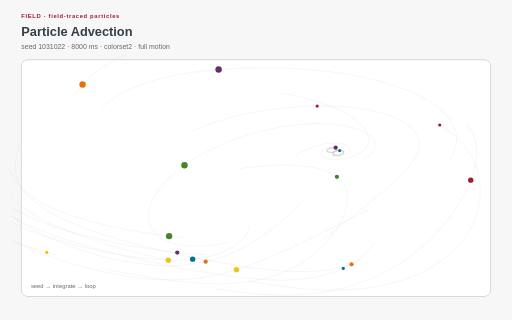
t = 0.00 s
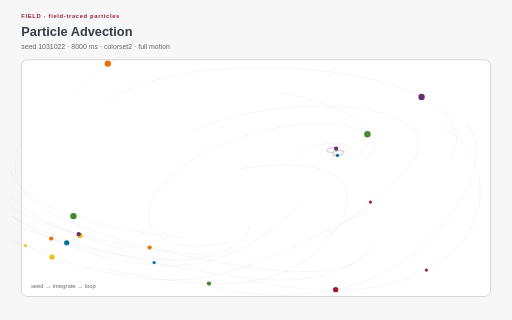
t = 2.00 s
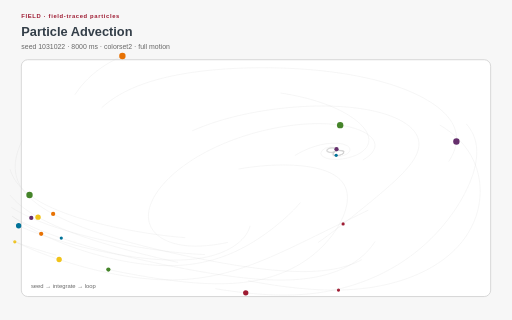
t = 3.00 s
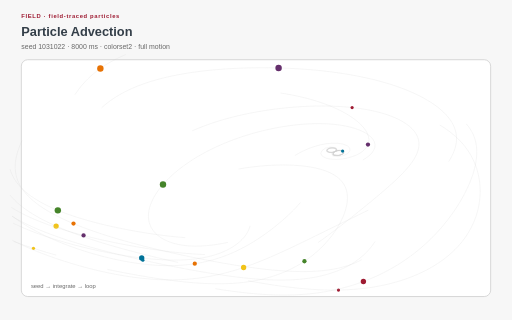
t = 5.00 s
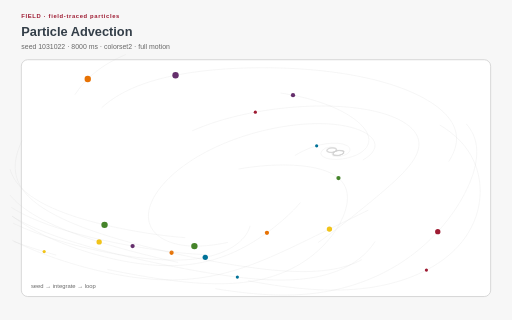
t = 6.00 s
t = 8.00 s: frame unchanged from t = 0.00 s, image omitted

The animated SVG that drew these frames (rendered in a browser with its animation timeline set to each time). Animation: 18 SMIL elements (animateMotion=18), 17 CSS @keyframes rules; one cycle of 8.00 s, repeats indefinitely.

<?xml version="1.0" encoding="UTF-8"?>
<svg xmlns="http://www.w3.org/2000/svg" xmlns:xlink="http://www.w3.org/1999/xlink" viewBox="0 0 960 600" width="960" height="600" role="img" aria-labelledby="particle-advection-title particle-advection-desc" data-procedural-svg-version="1" data-pattern-id="procedural-svg-particle-advection" data-example-id="particle-advection" data-family="field" data-renderer="field" data-variant="3" data-seed="1031022" data-palette="colorset2" data-motion="full" data-motion-engine="smil" data-duration-ms="8000" data-loop="true" data-loop-contract="master-phase" data-reduced-motion-fallback="layered" data-driver="SMIL motion paths" data-technique="field-traced particles" data-deterministic="true" data-standalone="true" data-parameter-hash="5776bc5e02f9d0f9c50e1b3de6a318545c089f3807c83fdcdbddf74b02d5cebe">
  <title id="particle-advection-title">Particle Advection</title>
  <desc id="particle-advection-desc">Particles follow bounded precomputed field trajectories with deterministic phase-offset playback. Deterministic seed 1031022; full motion.</desc>
  <style>:root{color-scheme:light}
*{box-sizing:border-box}
.psvg-panel{fill:#ffffff;stroke:#cfcfcf;stroke-width:1.5}
.psvg-guide{fill:none;stroke:#cfcfcf;stroke-width:2}
.psvg-title{font:700 24px Arial,sans-serif;fill:#333e48}
.psvg-subtitle{font:13px Arial,sans-serif;fill:#696969}
.psvg-kicker{font:700 11px Arial,sans-serif;letter-spacing:1.2px;fill:#9e1b32}
.psvg-label{font:600 13px Arial,sans-serif;fill:#333e48}
.psvg-node-label{font:700 10px Arial,sans-serif;fill:#ffffff;pointer-events:none}
.psvg-note{font:11px Arial,sans-serif;fill:#696969}
.psvg-cell,.psvg-art circle,.psvg-art rect,.psvg-art path,.psvg-art polygon{transform-box:fill-box;transform-origin:center}
.psvg-reduced-layer{display:none}

@keyframes psvg-wave{0%,100%{transform:scale(.72);opacity:.42}50%{transform:scale(1.28);opacity:1}}
@keyframes psvg-travel{0%,100%{transform:translateX(0)}50%{transform:translateX(var(--psvg-distance))}}
@keyframes psvg-travel-overshoot{0%,100%{transform:translateX(0)}8%,92%{transform:translateX(-14px)}45%,55%{transform:translateX(calc(var(--psvg-distance) + 18px))}50%{transform:translateX(var(--psvg-distance))}}
@keyframes psvg-travel-asymmetric{0%,100%{transform:translateX(0)}28%,66%{transform:translateX(var(--psvg-distance))}}
@keyframes psvg-crossfade-a{0%,100%{opacity:.18;transform:scale(.86)}50%{opacity:.78;transform:scale(1.06)}}
@keyframes psvg-crossfade-b{0%,100%{opacity:.78;transform:scale(1.06)}50%{opacity:.18;transform:scale(.86)}}
@keyframes psvg-parallax{0%,100%{transform:translateX(calc(var(--psvg-shift)*-1))}50%{transform:translateX(var(--psvg-shift))}}
@keyframes psvg-draw{0%,10%,100%{stroke-dasharray:1;stroke-dashoffset:1}55%,78%{stroke-dasharray:1;stroke-dashoffset:0}}
@keyframes psvg-conveyor{to{stroke-dashoffset:-1}}
@keyframes psvg-trim{0%{stroke-dasharray:.16 .84;stroke-dashoffset:.2}100%{stroke-dasharray:.16 .84;stroke-dashoffset:-.8}}
@keyframes psvg-ribbon{0%,100%{transform:translateX(-9px);opacity:.4}50%{transform:translateX(9px);opacity:.9}}
@keyframes psvg-contour{0%,100%{transform:scale(.88);opacity:.18}50%{transform:scale(1.1);opacity:.62}}
@keyframes psvg-cell-state{0%,100%{opacity:.28}50%{opacity:.95}}
@keyframes psvg-rd{0%,100%{opacity:.35}50%{opacity:1}}
@keyframes psvg-seed{0%,8%,100%{transform:scale(.35);opacity:.25}48%,78%{transform:scale(1);opacity:1}}
@keyframes psvg-tile-wave{0%,100%{transform:scale(.72) rotate(0deg);opacity:.32}50%{transform:scale(1.12) rotate(45deg);opacity:.92}}
@keyframes psvg-state-card{0%,18%,100%{opacity:.38;transform:scale(.94)}35%,58%{opacity:1;transform:scale(1.08)}75%{opacity:.62;transform:scale(1)}}

@media(prefers-reduced-motion:reduce){.psvg-motion-layer{display:none!important}.psvg-reduced-layer{display:inline!important}*{animation:none!important}}</style>
  <rect width="960" height="600" fill="#f7f7f7"/>
  <text class="psvg-kicker" x="40" y="34">FIELD · field-traced particles</text>
  <text class="psvg-title" x="40" y="68">Particle Advection</text>
  <text class="psvg-subtitle" x="40" y="92">seed 1031022 · 8000 ms · colorset2 · full motion</text>
  <g class="psvg-motion-layer" data-motion-layer="animated"><rect class="psvg-panel" x="40" y="112" width="880" height="444" rx="12"/><g class="psvg-art" data-role="procedural-art"><path id="field-route-0" d="M 824.474 234.365 L 831.156 238.49 L 837.503 242.749 L 843.507 247.131 L 849.168 251.629 L 854.484 256.233 L 859.459 260.933 L 864.097 265.719 L 868.406 270.583 L 872.394 275.517 L 876.071 280.512 L 879.445 285.56 L 882.529 290.656 L 885.332 295.793 L 887.865 300.965 L 890.138 306.168 L 892.16 311.398 L 893.94 316.65 L 895.487 321.92 L 896.807 327.206 L 897.909 332.505 L 898.796 337.814 L 899.474 343.131 L 899.948 348.454 L 900.221 353.78 L 900.295 359.108 L 900.173 364.436 L 899.855 369.761 L 899.341 375.083 L 898.632 380.399 L 897.727 385.707 L 896.623 391.006 L 895.318 396.293 L 893.81 401.567 L 892.094 406.824 L 890.168 412.063 L 888.026 417.28 L 885.664 422.473 L 883.075 427.638 L 880.256 432.773 L 877.199 437.873 L 873.899 442.934 L 870.349 447.952 L 866.543 452.922 L 862.476 457.839 L 858.142 462.697 L 853.535 467.491 L 848.649 472.215 L 843.481 476.861 L 838.027 481.424 L 832.283 485.894 L 826.247 490.266 L 819.916 494.531 L 813.292 498.68 L 806.373 502.705 L 799.162 506.597 L 791.66 510.347 L 783.871 513.945 L 775.801 517.381 L 767.455 520.646 L 758.843 523.729 L 749.973 526.62 L 740.858 529.31 L 731.511 531.789 L 721.948 534.049 L 712.187 536.083 L 702.249 537.884 L 692.154 539.448 L 681.926 540.773 L 671.588 541.86 L 661.163 542.71 L 650.674 543.328 L 640.143 543.722 L 629.589 543.899 L 619.029 543.871 L 608.478 543.648 L 597.949 543.242 L 587.451 542.666 L 576.992 541.931 L 566.577 541.051 L 556.211 540.035 L 545.895 538.896 L 535.631 537.642 L 525.42 536.285 L 515.26 534.832 L 505.152 533.291 L 495.093 531.669 L 485.082 529.973 L 475.118 528.208 L 465.2 526.379" fill="none" stroke="#cfcfcf" stroke-width="1" opacity=".35"/><circle r="3" fill="#9e1b32"><animateMotion keyPoints="0;1;0" keyTimes="0;0.5;1" calcMode="linear" dur="8.000s" begin="0s" repeatCount="indefinite"><mpath href="#field-route-0"/></animateMotion></circle><path id="field-route-1" d="M 678.333 486.874 L 670.942 490.68 L 662.967 494.172 L 654.447 497.32 L 645.438 500.1 L 636.007 502.496 L 626.226 504.505 L 616.17 506.131 L 605.909 507.39 L 595.505 508.303 L 585.011 508.895 L 574.467 509.196 L 563.908 509.232 L 553.355 509.031 L 542.827 508.619 L 532.334 508.02 L 521.883 507.255 L 511.48 506.341 L 501.124 505.297 L 490.818 504.136 L 480.56 502.87 L 470.35 501.511 L 460.184 500.069 L 450.062 498.55 L 439.982 496.963 L 429.941 495.312 L 419.939 493.603 L 409.974 491.841 L 400.044 490.028 L 390.149 488.167 L 380.288 486.261 L 370.46 484.311 L 360.666 482.319 L 350.905 480.286 L 341.178 478.212 L 331.484 476.098 L 321.826 473.944 L 312.204 471.749 L 302.62 469.512 L 293.074 467.234 L 283.57 464.912 L 274.108 462.545 L 264.693 460.133 L 255.326 457.672 L 246.012 455.162 L 236.752 452.6 L 227.553 449.985 L 218.417 447.312 L 209.351 444.58 L 200.359 441.786 L 191.449 438.927 L 182.626 435.999 L 173.899 433 L 165.275 429.924 L 156.765 426.77 L 148.377 423.533 L 140.125 420.208 L 132.02 416.793 L 124.077 413.282 L 116.309 409.673 L 108.735 405.96 L 101.372 402.141 L 94.24 398.212 L 87.36 394.17 L 80.755 390.012 L 74.448 385.739 L 68.465 381.349 L 62.829 376.843 L 57.566 372.224 L 52.7 367.495 L 48.252 362.663 L 44.241 357.734 L 40.681 352.718 L 37.584 347.625 L 34.953 342.465 L 32.787 337.25 L 31.079 331.992 L 29.818 326.702 L 28.985 321.391 L 28.561 316.067 L 28.522 310.739 L 28.844 305.413 L 29.499 300.096 L 30.463 294.79 L 31.71 289.499 L 33.216 284.226 L 34.959 278.971 L 36.917 273.735 L 39.071 268.519 L 41.404 263.323" fill="none" stroke="#cfcfcf" stroke-width="1" opacity=".35"/><circle r="4" fill="#e77204"><animateMotion keyPoints="0;1;0" keyTimes="0;0.5;1" calcMode="linear" dur="8.000s" begin="-0.11s" repeatCount="indefinite"><mpath href="#field-route-1"/></animateMotion></circle><path id="field-route-2" d="M 334.031 492.075 L 324.375 489.919 L 314.748 487.729 L 305.153 485.505 L 295.589 483.245 L 286.058 480.951 L 276.563 478.62 L 267.104 476.251 L 257.683 473.844 L 248.304 471.396 L 238.968 468.906 L 229.678 466.372 L 220.439 463.792 L 211.253 461.164 L 202.125 458.485 L 193.059 455.752 L 184.061 452.964 L 175.135 450.117 L 166.289 447.208 L 157.527 444.233 L 148.859 441.19 L 140.293 438.074 L 131.837 434.883 L 123.501 431.612 L 115.296 428.258 L 107.234 424.817 L 99.329 421.284 L 91.595 417.656 L 84.047 413.93 L 76.703 410.102 L 69.581 406.168 L 62.7 402.126 L 56.08 397.975 L 49.745 393.712 L 43.715 389.338 L 38.014 384.854 L 32.662 380.261 L 27.682 375.562 L 23.093 370.764 L 18.91 365.871" fill="none" stroke="#cfcfcf" stroke-width="1" opacity=".35"/><circle r="5" fill="#f1c319"><animateMotion keyPoints="0;1;0" keyTimes="0;0.5;1" calcMode="linear" dur="8.000s" begin="-0.22s" repeatCount="indefinite"><mpath href="#field-route-2"/></animateMotion></circle><path id="field-route-3" d="M 347.229 445.619 L 336.812 444.744 L 326.441 443.74 L 316.119 442.616 L 305.846 441.383 L 295.623 440.046 L 285.453 438.612 L 275.336 437.086 L 265.273 435.469 L 255.268 433.765 L 245.323 431.974 L 235.439 430.098 L 225.621 428.135 L 215.873 426.086 L 206.2 423.949 L 196.606 421.723 L 187.099 419.404 L 177.685 416.99 L 168.372 414.478 L 159.171 411.864 L 150.091 409.144 L 141.144 406.313 L 132.345 403.367 L 123.708 400.302 L 115.25 397.112 L 106.991 393.792 L 98.95 390.338 L 91.151 386.746 L 83.619 383.012 L 76.378 379.133 L 69.457 375.109 L 62.882 370.94 L 56.681 366.627 L 50.881 362.175 L 45.503 357.589 L 40.568 352.879 L 36.09 348.054 L 32.08 343.125 L 28.539 338.105 L 25.464 333.008 L 22.848 327.846 L 20.675 322.632 L 18.927 317.378" fill="none" stroke="#cfcfcf" stroke-width="1" opacity=".35"/><circle r="6" fill="#45842a"><animateMotion keyPoints="0;1;0" keyTimes="0;0.5;1" calcMode="linear" dur="8.000s" begin="-0.33s" repeatCount="indefinite"><mpath href="#field-route-3"/></animateMotion></circle><path id="field-route-4" d="M 703.272 452.757 L 699.896 457.805 L 696.174 462.791 L 692.092 467.705 L 687.635 472.535 L 682.789 477.269 L 677.538 481.892 L 671.867 486.386 L 665.764 490.734 L 659.219 494.915 L 652.224 498.907 L 644.778 502.685 L 636.886 506.225 L 628.562 509.504 L 619.826 512.497 L 610.709 515.186 L 601.25 517.554 L 591.493 519.593 L 581.489 521.298 L 571.286 522.673 L 560.935 523.727 L 550.48 524.475 L 539.959 524.936 L 529.406 525.131 L 518.847 525.082 L 508.3 524.813 L 497.781 524.344 L 487.3 523.696 L 476.861 522.889 L 466.47 521.94 L 456.128 520.865 L 445.833 519.677 L 435.587 518.389 L 425.386 517.011 L 415.229 515.553 L 405.113 514.023 L 395.038 512.429 L 384.999 510.775 L 374.996 509.068 L 365.027 507.311 L 355.089 505.508 L 345.183 503.663 L 335.307 501.777 L 325.459 499.853 L 315.641 497.892 L 305.851 495.894 L 296.089 493.862 L 286.356 491.795 L 276.653 489.692 L 266.98 487.555 L 257.338 485.382 L 247.729 483.173 L 238.154 480.926 L 228.615 478.64 L 219.115 476.314 L 209.655 473.946 L 200.238 471.535 L 190.868 469.077 L 181.549 466.572 L 172.283 464.016 L 163.076 461.407 L 153.931 458.743 L 144.855 456.019 L 135.854 453.233 L 126.934 450.381 L 118.101 447.461 L 109.365 444.468 L 100.734 441.398 L 92.217 438.248 L 83.825 435.014 L 75.571 431.691 L 67.466 428.276 L 59.525 424.764 L 51.762 421.151 L 44.195 417.435 L 36.84 413.612 L 29.716 409.679 L 22.843 405.634" fill="none" stroke="#cfcfcf" stroke-width="1" opacity=".35"/><circle r="3" fill="#007298"><animateMotion keyPoints="0;1;0" keyTimes="0;0.5;1" calcMode="linear" dur="8.000s" begin="-0.44s" repeatCount="indefinite"><mpath href="#field-route-4"/></animateMotion></circle><path id="field-route-5" d="M 384.04 477.287 L 373.521 476.822 L 363.037 476.183 L 352.594 475.391 L 342.195 474.463 L 331.842 473.415 L 321.534 472.257 L 311.273 470.999 L 301.057 469.65 L 290.886 468.217 L 280.761 466.704 L 270.681 465.115 L 260.647 463.454 L 250.66 461.724 L 240.719 459.926 L 230.827 458.061 L 220.985 456.13 L 211.195 454.133 L 201.46 452.068 L 191.783 449.936 L 182.166 447.735 L 172.615 445.462 L 163.133 443.117 L 153.726 440.696 L 144.399 438.197 L 135.16 435.617 L 126.016 432.952 L 116.976 430.198 L 108.049 427.352 L 99.245 424.41 L 90.576 421.367 L 82.056 418.22 L 73.699 414.963 L 65.52 411.593 L 57.536 408.105 L 49.767 404.497 L 42.231 400.764 L 34.949 396.906 L 27.943 392.919 L 21.234 388.805" fill="none" stroke="#cfcfcf" stroke-width="1" opacity=".35"/><circle r="4" fill="#652f6c"><animateMotion keyPoints="0;1;0" keyTimes="0;0.5;1" calcMode="linear" dur="8.000s" begin="-0.55s" repeatCount="indefinite"><mpath href="#field-route-5"/></animateMotion></circle><path id="field-route-6" d="M 874.295 232.33 L 878.374 237.245 L 881.913 242.264 L 884.935 247.37 L 887.464 252.543 L 889.529 257.768 L 891.162 263.032 L 892.392 268.323 L 893.249 273.634 L 893.762 278.955 L 893.958 284.283 L 893.861 289.61 L 893.495 294.935 L 892.88 300.254 L 892.034 305.565 L 890.975 310.866 L 889.717 316.156 L 888.272 321.434 L 886.653 326.699 L 884.87 331.951 L 882.932 337.188 L 880.845 342.411 L 878.617 347.619 L 876.253 352.812 L 873.758 357.989 L 871.136 363.15 L 868.39 368.295 L 865.521 373.422 L 862.533 378.533 L 859.426 383.625 L 856.201 388.698 L 852.857 393.752 L 849.395 398.786 L 845.815 403.798 L 842.113 408.788 L 838.29 413.755 L 834.344 418.697 L 830.271 423.612 L 826.069 428.5 L 821.736 433.359 L 817.269 438.187 L 812.663 442.981 L 807.915 447.741 L 803.022 452.462 L 797.978 457.143 L 792.781 461.781 L 787.424 466.373 L 781.904 470.915 L 776.216 475.404 L 770.354 479.835 L 764.314 484.206 L 758.091 488.51 L 751.679 492.744 L 745.074 496.901 L 738.272 500.976 L 731.267 504.963 L 724.054 508.855 L 716.631 512.645 L 708.993 516.324 L 701.138 519.885 L 693.064 523.319 L 684.768 526.615 L 676.252 529.766 L 667.516 532.759 L 658.564 535.585 L 649.4 538.233 L 640.032 540.692 L 630.468 542.951 L 620.721 545.001 L 610.805 546.833 L 600.737 548.44 L 590.535 549.816 L 580.221 550.959 L 569.816 551.867 L 559.341 552.543 L 548.818 552.991 L 538.268 553.218 L 527.708 553.232 L 517.154 553.045 L 506.621 552.669 L 496.118 552.116 L 485.653 551.4 L 475.234 550.534 L 464.862 549.532 L 454.541 548.405 L 444.271 547.165 L 434.051 545.825 L 423.879 544.392 L 413.755 542.878 L 403.675 541.29" fill="none" stroke="#cfcfcf" stroke-width="1" opacity=".35"/><circle r="5" fill="#9e1b32"><animateMotion keyPoints="0;1;0" keyTimes="0;0.5;1" calcMode="linear" dur="8.000s" begin="-0.66s" repeatCount="indefinite"><mpath href="#field-route-6"/></animateMotion></circle><path id="field-route-7" d="M 140.595 177.492 L 143.972 172.444 L 147.594 167.439 L 151.466 162.482 L 155.598 157.579 L 159.997 152.735 L 164.671 147.958 L 169.63 143.254 L 174.881 138.631 L 180.431 134.099 L 186.288 129.665 L 192.456 125.34 L 198.939 121.135 L 205.738 117.058 L 212.851 113.12 L 220.275 109.331 L 228.003 105.7 L 236.024 102.234" fill="none" stroke="#cfcfcf" stroke-width="1" opacity=".35"/><circle r="6" fill="#e77204"><animateMotion keyPoints="0;1;0" keyTimes="0;0.5;1" calcMode="linear" dur="8.000s" begin="-0.77s" repeatCount="indefinite"><mpath href="#field-route-7"/></animateMotion></circle><path id="field-route-8" d="M 105.442 478.344 L 96.231 475.738 L 87.086 473.074 L 78.012 470.349 L 69.016 467.559 L 60.102 464.702 L 51.28 461.773 L 42.557 458.77 L 33.942 455.69 L 25.443 452.527" fill="none" stroke="#cfcfcf" stroke-width="1" opacity=".35"/><circle r="3" fill="#f1c319"><animateMotion keyPoints="0;1;0" keyTimes="0;0.5;1" calcMode="linear" dur="8.000s" begin="-0.88s" repeatCount="indefinite"><mpath href="#field-route-8"/></animateMotion></circle><path id="field-route-9" d="M 447.254 316.961 L 457.267 315.267 L 467.405 313.776 L 477.652 312.489 L 487.993 311.41 L 498.413 310.546 L 508.897 309.904 L 519.426 309.498 L 529.981 309.343 L 540.539 309.458 L 551.068 309.867 L 561.527 310.599 L 571.865 311.688 L 582.008 313.17 L 591.863 315.084 L 601.311 317.464 L 610.207 320.335 L 618.394 323.7 L 625.727 327.534 L 632.096 331.784 L 637.45 336.376 L 641.803 341.23 L 645.218 346.272 L 647.785 351.44 L 649.601 356.689 L 650.759 361.985 L 651.344 367.305 L 651.427 372.632 L 651.069 377.957 L 650.317 383.272 L 649.213 388.571 L 647.79 393.85 L 646.074 399.107 L 644.086 404.34 L 641.843 409.546 L 639.359 414.725 L 636.642 419.873 L 633.7 424.991 L 630.538 430.074 L 627.159 435.122 L 623.563 440.131 L 619.749 445.1 L 615.714 450.024 L 611.455 454.899 L 606.966 459.722 L 602.24 464.486 L 597.269 469.187 L 592.045 473.817 L 586.557 478.369 L 580.794 482.834 L 574.745 487.201 L 568.399 491.46 L 561.744 495.597 L 554.768 499.597 L 547.463 503.444 L 539.822 507.121 L 531.839 510.609 L 523.515 513.888 L 514.855 516.937 L 505.87 519.737 L 496.58 522.27 L 487.008 524.52 L 477.186 526.477 L 467.15 528.134 L 456.938 529.49 L 446.589 530.55 L 436.141 531.323 L 425.627 531.823 L 415.078 532.067 L 404.518 532.073 L 393.967 531.86 L 383.438 531.449 L 372.943 530.858 L 362.489 530.104 L 352.081 529.205 L 341.721 528.174 L 331.409 527.025 L 321.146 525.771 L 310.93 524.421 L 300.761 522.985 L 290.637 521.469 L 280.556 519.883 L 270.517 518.23 L 260.519 516.516 L 250.559 514.745 L 240.637 512.921 L 230.753 511.046 L 220.905 509.122 L 211.094 507.151 L 201.32 505.135" fill="none" stroke="#cfcfcf" stroke-width="1" opacity=".35"/><circle r="4" fill="#45842a"><animateMotion keyPoints="0;1;0" keyTimes="0;0.5;1" calcMode="linear" dur="8.000s" begin="-0.99s" repeatCount="indefinite"><mpath href="#field-route-9"/></animateMotion></circle><path id="field-route-10" d="M 468.862 423.519 L 467.299 428.788 L 464.987 433.987 L 461.975 439.094 L 458.296 444.088 L 453.968 448.948 L 449.003 453.65 L 443.406 458.168 L 437.182 462.472 L 430.336 466.529 L 422.881 470.303 L 414.841 473.757 L 406.253 476.857 L 397.17 479.575 L 387.66 481.891 L 377.799 483.797 L 367.666 485.298 L 357.338 486.408 L 346.882 487.152 L 336.352 487.558 L 325.794 487.658 L 315.24 487.482 L 304.713 487.06 L 294.23 486.418 L 283.801 485.58 L 273.434 484.567 L 263.132 483.396 L 252.898 482.083 L 242.732 480.641 L 232.636 479.079 L 222.609 477.407 L 212.652 475.633 L 202.765 473.762 L 192.947 471.799 L 183.201 469.748 L 173.528 467.611 L 163.928 465.391 L 154.405 463.089 L 144.96 460.706 L 135.598 458.241 L 126.323 455.694 L 117.138 453.065 L 108.049 450.352 L 99.063 447.554 L 90.185 444.669 L 81.423 441.695 L 72.785 438.63 L 64.28 435.472 L 55.918 432.218 L 47.709 428.867 L 39.663 425.416 L 31.793 421.863 L 24.111 418.208" fill="none" stroke="#cfcfcf" stroke-width="1" opacity=".35"/><circle r="5" fill="#007298"><animateMotion keyPoints="0;1;0" keyTimes="0;0.5;1" calcMode="linear" dur="8.000s" begin="-1.1s" repeatCount="indefinite"><mpath href="#field-route-10"/></animateMotion></circle><path id="field-route-11" d="M 190.451 202.111 L 195.699 197.488 L 201.278 192.964 L 207.193 188.55 L 213.444 184.256 L 220.032 180.092 L 226.952 176.068 L 234.198 172.192 L 241.76 168.473 L 249.625 164.918 L 257.78 161.532 L 266.206 158.321 L 274.885 155.286 L 283.798 152.429 L 292.925 149.748 L 302.246 147.244 L 311.74 144.911 L 321.39 142.748 L 331.178 140.748 L 341.087 138.907 L 351.104 137.219 L 361.213 135.679 L 371.403 134.282 L 381.663 133.021 L 391.984 131.893 L 402.356 130.891 L 412.771 130.013 L 423.223 129.253 L 433.706 128.608 L 444.213 128.075 L 454.739 127.651 L 465.28 127.333 L 475.832 127.12 L 486.39 127.011 L 496.95 127.003 L 507.508 127.098 L 518.061 127.293 L 528.604 127.589 L 539.135 127.987 L 549.648 128.487 L 560.141 129.09 L 570.607 129.798 L 581.043 130.612 L 591.443 131.535 L 601.803 132.568 L 612.116 133.713 L 622.376 134.974 L 632.576 136.353 L 642.709 137.853 L 652.767 139.476 L 662.742 141.225 L 672.624 143.104 L 682.403 145.115 L 692.069 147.26 L 701.611 149.542 L 711.018 151.963 L 720.277 154.525 L 729.376 157.229 L 738.3 160.078 L 747.037 163.07 L 755.571 166.208 L 763.889 169.491 L 771.974 172.918 L 779.81 176.49 L 787.38 180.205 L 794.666 184.061 L 801.651 188.057 L 808.313 192.191 L 814.633 196.46 L 820.588 200.86 L 826.156 205.387 L 831.315 210.036 L 836.039 214.801 L 840.305 219.675 L 844.093 224.648 L 847.38 229.711 L 850.151 234.853 L 852.393 240.059 L 854.098 245.317 L 855.267 250.613 L 855.904 255.931 L 856.022 261.259 L 855.64 266.583 L 854.781 271.893 L 853.473 277.18 L 851.747 282.437 L 849.634 287.657 L 847.167 292.838 L 844.378 297.976 L 841.297 303.073" fill="none" stroke="#cfcfcf" stroke-width="1" opacity=".35"/><circle r="6" fill="#652f6c"><animateMotion keyPoints="0;1;0" keyTimes="0;0.5;1" calcMode="linear" dur="8.000s" begin="-1.21s" repeatCount="indefinite"><mpath href="#field-route-11"/></animateMotion></circle><path id="field-route-12" d="M 360.238 245.393 L 368.265 241.931 L 376.496 238.593 L 384.923 235.382 L 393.535 232.299 L 402.324 229.346 L 411.279 226.522 L 420.392 223.83 L 429.653 221.27 L 439.052 218.842 L 448.582 216.546 L 458.232 214.383 L 467.996 212.353 L 477.865 210.456 L 487.83 208.695 L 497.886 207.068 L 508.025 205.578 L 518.239 204.225 L 528.522 203.013 L 538.867 201.944 L 549.268 201.021 L 559.716 200.248 L 570.204 199.628 L 580.725 199.169 L 591.269 198.874 L 601.826 198.752 L 612.385 198.81 L 622.934 199.057 L 633.457 199.501 L 643.938 200.153 L 654.356 201.024 L 664.688 202.124 L 674.907 203.467 L 684.983 205.062 L 694.878 206.923 L 704.552 209.058 L 713.96 211.479 L 723.049 214.192 L 731.762 217.202 L 740.038 220.511 L 747.812 224.117 L 755.017 228.012 L 761.583 232.185 L 767.445 236.617 L 772.544 241.283 L 776.83 246.152 L 780.268 251.19 L 782.844 256.357 L 784.56 261.614 L 785.443 266.923 L 785.535 272.251 L 784.893 277.569 L 783.582 282.856 L 781.67 288.096 L 779.227 293.279 L 776.319 298.401 L 773.004 303.46 L 769.34 308.457 L 765.374 313.395 L 761.15 318.278 L 756.705 323.111 L 752.072 327.899 L 747.28 332.647 L 742.353 337.359 L 737.312 342.041 L 732.175 346.696 L 726.957 351.328 L 721.672 355.941 L 716.33 360.537 L 710.94 365.119 L 705.51 369.688 L 700.046 374.248 L 694.552 378.798 L 689.031 383.339 L 683.485 387.874 L 677.917 392.401 L 672.327 396.921 L 666.713 401.434 L 661.075 405.939 L 655.411 410.436 L 649.719 414.923 L 643.995 419.401 L 638.236 423.867 L 632.438 428.32 L 626.596 432.758 L 620.705 437.18 L 614.76 441.583 L 608.754 445.966 L 602.68 450.324 L 596.533 454.657" fill="none" stroke="#cfcfcf" stroke-width="1" opacity=".35"/><circle r="3" fill="#9e1b32"><animateMotion keyPoints="0;1;0" keyTimes="0;0.5;1" calcMode="linear" dur="8.000s" begin="-1.32s" repeatCount="indefinite"><mpath href="#field-route-12"/></animateMotion></circle><path id="field-route-13" d="M 563.26 379.748 L 559.097 384.645 L 554.671 389.482 L 550.035 394.27 L 545.225 399.013 L 540.26 403.715 L 535.155 408.379 L 529.918 413.006 L 524.551 417.594 L 519.054 422.144 L 513.426 426.652 L 507.661 431.116 L 501.753 435.532 L 495.695 439.896 L 489.476 444.202 L 483.086 448.444 L 476.512 452.613 L 469.743 456.703 L 462.763 460.701 L 455.558 464.596 L 448.114 468.375 L 440.415 472.022 L 432.449 475.519 L 424.202 478.847 L 415.667 481.984 L 406.837 484.907 L 397.714 487.59 L 388.306 490.01 L 378.629 492.143 L 368.708 493.968 L 358.576 495.47 L 348.272 496.637 L 337.841 497.466 L 327.327 497.961 L 316.772 498.131 L 306.216 497.991 L 295.69 497.56 L 285.222 496.858 L 274.832 495.907 L 264.534 494.727 L 254.34 493.337 L 244.256 491.756 L 234.286 490 L 224.434 488.082 L 214.7 486.016 L 205.086 483.811 L 195.593 481.478 L 186.22 479.023 L 176.969 476.454 L 167.841 473.775 L 158.837 470.991 L 149.96 468.105 L 141.212 465.121 L 132.596 462.041 L 124.115 458.866 L 115.775 455.598 L 107.58 452.238 L 99.535 448.787 L 91.645 445.245 L 83.917 441.614 L 76.358 437.894 L 68.972 434.086 L 61.768 430.19 L 54.751 426.208 L 47.928 422.142 L 41.306 417.992 L 34.889 413.76 L 28.683 409.449 L 22.693 405.061" fill="none" stroke="#cfcfcf" stroke-width="1" opacity=".35"/><circle r="4" fill="#e77204"><animateMotion keyPoints="0;1;0" keyTimes="0;0.5;1" calcMode="linear" dur="8.000s" begin="-1.43s" repeatCount="indefinite"><mpath href="#field-route-13"/></animateMotion></circle><path id="field-route-14" d="M 690.649 393.932 L 683.062 397.638 L 675.466 401.34 L 667.867 405.039 L 660.267 408.738 L 652.669 412.438 L 645.074 416.14 L 637.483 419.844 L 629.898 423.551 L 622.318 427.261 L 614.742 430.973 L 607.169 434.686 L 599.597 438.399 L 592.021 442.111 L 584.44 445.82 L 576.848 449.524 L 569.241 453.219 L 561.613 456.904 L 553.958 460.574 L 546.268 464.225 L 538.536 467.854 L 530.753 471.455 L 522.911 475.023 L 515 478.553 L 507.01 482.036 L 498.93 485.467 L 490.75 488.836 L 482.457 492.135 L 474.042 495.354 L 465.493 498.481 L 456.798 501.505 L 447.949 504.412 L 438.936 507.189 L 429.752 509.818 L 420.392 512.286 L 410.855 514.574 L 401.143 516.665 L 391.261 518.544 L 381.221 520.194 L 371.037 521.603 L 360.728 522.76 L 350.319 523.656 L 339.834 524.289 L 329.299 524.659 L 318.742 524.77 L 308.185 524.63 L 297.652 524.249 L 287.161 523.641 L 276.728 522.818 L 266.364 521.796 L 256.079 520.589 L 245.878 519.21 L 235.768 517.673 L 225.748 515.99 L 215.823 514.171 L 205.991 512.226 L 196.254 510.165 L 186.61 507.994 L 177.06 505.72 L 167.604 503.348 L 158.242 500.884 L 148.973 498.33 L 139.8 495.691 L 130.722 492.969 L 121.743 490.165 L 112.863 487.282 L 104.085 484.319 L 95.413 481.279 L 86.85 478.161 L 78.4 474.966 L 70.067 471.693 L 61.857 468.342 L 53.775 464.913 L 45.826 461.406 L 38.016 457.819 L 30.352 454.154 L 22.841 450.409" fill="none" stroke="#cfcfcf" stroke-width="1" opacity=".35"/><circle r="5" fill="#f1c319"><animateMotion keyPoints="0;1;0" keyTimes="0;0.5;1" calcMode="linear" dur="8.000s" begin="-1.54s" repeatCount="indefinite"><mpath href="#field-route-14"/></animateMotion></circle><path id="field-route-15" d="M 427.323 454.5 L 417.492 456.445 L 407.489 458.153 L 397.313 459.576 L 386.972 460.655 L 376.495 461.323 L 365.941 461.508 L 355.407 461.137 L 345.03 460.149 L 334.987 458.502 L 325.474 456.189 L 316.676 453.242 L 308.743 449.726 L 301.767 445.726 L 295.784 441.335 L 290.784 436.643 L 286.725 431.724 L 283.545 426.643 L 281.178 421.451 L 279.552 416.186 L 278.601 410.88 L 278.265 405.555 L 278.489 400.228 L 279.222 394.913 L 280.423 389.619 L 282.053 384.355 L 284.081 379.126 L 286.478 373.937 L 289.22 368.792 L 292.287 363.694 L 295.66 358.645 L 299.324 353.648 L 303.266 348.705 L 307.475 343.819 L 311.94 338.99 L 316.654 334.223 L 321.61 329.518 L 326.8 324.878 L 332.22 320.305 L 337.864 315.802 L 343.729 311.371 L 349.811 307.016 L 356.105 302.738 L 362.609 298.54 L 369.32 294.426 L 376.234 290.399 L 383.348 286.462 L 390.66 282.617 L 398.166 278.87 L 405.864 275.222 L 413.75 271.679 L 421.82 268.243 L 430.073 264.919 L 438.504 261.711 L 447.111 258.623 L 455.889 255.661 L 464.834 252.83 L 473.944 250.136 L 483.215 247.584 L 492.642 245.183 L 502.22 242.94 L 511.945 240.863 L 521.811 238.964 L 531.812 237.253 L 541.939 235.743 L 552.183 234.449 L 562.531 233.387 L 572.968 232.576 L 583.474 232.038 L 594.023 231.794 L 604.582 231.87 L 615.108 232.294 L 625.549 233.094 L 635.836 234.297 L 645.886 235.933 L 655.598 238.025 L 664.852 240.591 L 673.507 243.644 L 681.403 247.182 L 688.361 251.189 L 694.192 255.632 L 698.702 260.449 L 701.718 265.555 L 703.116 270.836 L 702.852 276.163 L 700.977 281.406 L 697.627 286.459 L 692.985 291.245 L 687.245 295.717 L 680.581 299.85" fill="none" stroke="#cfcfcf" stroke-width="1" opacity=".35"/><circle r="6" fill="#45842a"><animateMotion keyPoints="0;1;0" keyTimes="0;0.5;1" calcMode="linear" dur="8.000s" begin="-1.65s" repeatCount="indefinite"><mpath href="#field-route-15"/></animateMotion></circle><path id="field-route-16" d="M 553.009 291.562 L 559.905 287.527 L 567.245 283.696 L 575.054 280.109 L 583.358 276.818 L 592.185 273.893 L 601.55 271.432 L 611.446 269.572 L 621.794 268.51 L 632.354 268.521 L 642.524 269.955 L 651.037 273.108 L 655.977 277.817 L 656.037 283.145 L 651.698 288.002 L 644.176 291.742 L 634.435 293.799 L 624.084 292.743 L 622.087 287.511 L 628.431 283.252 L 638.364 281.443 L 646.232 284.997 L 641.42 289.74 L 631.849 291.992 L 622.836 289.216 L 627.078 284.337 L 636.293 281.734 L 645.725 284.13 L 642.315 289.172 L 633.178 291.844 L 623.355 289.889 L 626.43 284.792 L 635.264 281.873 L 645.24 283.62 L 642.865 288.811 L 634.032 291.731 L 623.856 290.307 L 626.01 285.091 L 634.58 281.977 L 644.814 283.29 L 643.237 288.558 L 634.627 291.643 L 624.279 290.581 L 625.705 285.301 L 634.082 282.057 L 644.454 283.058 L 643.517 288.365 L 635.082 291.571 L 624.639 290.779 L 625.459 285.467 L 633.681 282.124 L 644.135 282.877 L 643.75 288.202 L 635.467 291.507 L 624.967 290.938 L 625.24 285.612 L 633.327 282.185 L 643.832 282.724 L 643.96 288.052 L 635.818 291.445 L 625.284 291.075 L 625.032 285.749 L 632.988 282.246 L 643.527 282.585 L 644.164 287.904 L 636.164 291.381 L 625.61 291.203 L 624.82 285.89 L 632.643 282.311 L 643.199 282.451 L 644.374 287.746 L 636.526 291.311 L 625.966 291.327 L 624.591 286.044 L 632.267 282.386 L 642.826 282.315 L 644.602 287.567 L 636.929 291.227 L 626.378 291.454 L 624.331 286.227 L 631.835 282.478 L 642.377 282.171 L 644.862 287.35 L 637.403 291.121 L 626.883 291.587 L 624.023 286.458 L 631.31 282.601 L 641.806 282.018 L 645.166 287.069 L 637.987 290.977" fill="none" stroke="#cfcfcf" stroke-width="1" opacity=".35"/><circle r="3" fill="#007298"><animateMotion keyPoints="0;1;0" keyTimes="0;0.5;1" calcMode="linear" dur="8.000s" begin="-1.76s" repeatCount="indefinite"><mpath href="#field-route-16"/></animateMotion></circle><path id="field-route-17" d="M 526.009 174.43 L 536.067 176.052 L 546.009 177.848 L 555.818 179.822 L 565.477 181.976 L 574.967 184.312 L 584.271 186.833 L 593.369 189.538 L 602.241 192.427 L 610.869 195.499 L 619.231 198.753 L 627.308 202.185 L 635.077 205.794 L 642.517 209.575 L 649.603 213.525 L 656.307 217.642 L 662.599 221.921 L 668.442 226.359 L 673.793 230.952 L 678.599 235.696 L 682.796 240.585 L 686.306 245.611 L 689.033 250.758 L 690.867 256.005 L 691.677 261.317 L 691.329 266.642 L 689.691 271.906 L 686.667 277.01 L 682.216 281.842 L 676.377 286.282 L 669.26 290.218 L 661.026 293.554 L 651.855 296.195 L 641.941 298.03 L 631.521 298.893 L 620.987 298.518 L 611.199 296.518 L 603.98 292.629 L 601.464 287.455 L 603.819 282.261 L 610.109 277.981 L 619.558 275.602 L 629.789 276.92 L 632.21 282.106 L 624.869 285.936 L 614.366 285.384 L 613.121 280.093 L 621.592 276.912 L 631.271 279.043 L 629.085 284.255 L 619.297 286.255 L 611.725 282.541 L 617.02 277.932 L 627.483 277.213 L 631.614 282.116 L 624.208 285.914 L 613.799 285.017 L 613.691 279.689 L 622.625 276.848 L 631.687 279.584 L 628.33 284.635 L 618.223 286.179 L 611.788 281.954 L 617.934 277.622 L 628.491 277.483 L 631.226 282.63 L 623.176 286.078 L 613.051 284.565 L 614.308 279.275 L 623.685 276.825 L 631.945 280.145 L 627.52 284.983 L 617.172 286.044 L 612.015 281.394 L 618.908 277.358 L 629.426 277.833 L 630.734 283.12 L 622.11 286.194 L 612.444 284.048 L 614.98 278.876 L 624.75 276.854 L 632.039 280.709 L 626.658 285.293 L 616.155 285.846 L 612.372 280.872 L 619.922 277.147 L 630.251 278.255 L 630.153 283.583 L 621.023 286.26 L 612.012 283.482" fill="none" stroke="#cfcfcf" stroke-width="1" opacity=".35"/><circle r="4" fill="#652f6c"><animateMotion keyPoints="0;1;0" keyTimes="0;0.5;1" calcMode="linear" dur="8.000s" begin="-1.87s" repeatCount="indefinite"><mpath href="#field-route-17"/></animateMotion></circle></g><text class="psvg-note" x="58" y="540">seed → integrate → loop</text></g><g class="psvg-reduced-layer" data-motion-layer="reduced"><rect class="psvg-panel" x="40" y="112" width="880" height="444" rx="12"/><g class="psvg-art" data-role="procedural-art"><path id="field-route-0-reduced" d="M 824.474 234.365 L 831.156 238.49 L 837.503 242.749 L 843.507 247.131 L 849.168 251.629 L 854.484 256.233 L 859.459 260.933 L 864.097 265.719 L 868.406 270.583 L 872.394 275.517 L 876.071 280.512 L 879.445 285.56 L 882.529 290.656 L 885.332 295.793 L 887.865 300.965 L 890.138 306.168 L 892.16 311.398 L 893.94 316.65 L 895.487 321.92 L 896.807 327.206 L 897.909 332.505 L 898.796 337.814 L 899.474 343.131 L 899.948 348.454 L 900.221 353.78 L 900.295 359.108 L 900.173 364.436 L 899.855 369.761 L 899.341 375.083 L 898.632 380.399 L 897.727 385.707 L 896.623 391.006 L 895.318 396.293 L 893.81 401.567 L 892.094 406.824 L 890.168 412.063 L 888.026 417.28 L 885.664 422.473 L 883.075 427.638 L 880.256 432.773 L 877.199 437.873 L 873.899 442.934 L 870.349 447.952 L 866.543 452.922 L 862.476 457.839 L 858.142 462.697 L 853.535 467.491 L 848.649 472.215 L 843.481 476.861 L 838.027 481.424 L 832.283 485.894 L 826.247 490.266 L 819.916 494.531 L 813.292 498.68 L 806.373 502.705 L 799.162 506.597 L 791.66 510.347 L 783.871 513.945 L 775.801 517.381 L 767.455 520.646 L 758.843 523.729 L 749.973 526.62 L 740.858 529.31 L 731.511 531.789 L 721.948 534.049 L 712.187 536.083 L 702.249 537.884 L 692.154 539.448 L 681.926 540.773 L 671.588 541.86 L 661.163 542.71 L 650.674 543.328 L 640.143 543.722 L 629.589 543.899 L 619.029 543.871 L 608.478 543.648 L 597.949 543.242 L 587.451 542.666 L 576.992 541.931 L 566.577 541.051 L 556.211 540.035 L 545.895 538.896 L 535.631 537.642 L 525.42 536.285 L 515.26 534.832 L 505.152 533.291 L 495.093 531.669 L 485.082 529.973 L 475.118 528.208 L 465.2 526.379" fill="none" stroke="#cfcfcf" stroke-width="1" opacity=".35"/><circle cx="858.142" cy="462.697" r="3" fill="#9e1b32"></circle><path id="field-route-1-reduced" d="M 678.333 486.874 L 670.942 490.68 L 662.967 494.172 L 654.447 497.32 L 645.438 500.1 L 636.007 502.496 L 626.226 504.505 L 616.17 506.131 L 605.909 507.39 L 595.505 508.303 L 585.011 508.895 L 574.467 509.196 L 563.908 509.232 L 553.355 509.031 L 542.827 508.619 L 532.334 508.02 L 521.883 507.255 L 511.48 506.341 L 501.124 505.297 L 490.818 504.136 L 480.56 502.87 L 470.35 501.511 L 460.184 500.069 L 450.062 498.55 L 439.982 496.963 L 429.941 495.312 L 419.939 493.603 L 409.974 491.841 L 400.044 490.028 L 390.149 488.167 L 380.288 486.261 L 370.46 484.311 L 360.666 482.319 L 350.905 480.286 L 341.178 478.212 L 331.484 476.098 L 321.826 473.944 L 312.204 471.749 L 302.62 469.512 L 293.074 467.234 L 283.57 464.912 L 274.108 462.545 L 264.693 460.133 L 255.326 457.672 L 246.012 455.162 L 236.752 452.6 L 227.553 449.985 L 218.417 447.312 L 209.351 444.58 L 200.359 441.786 L 191.449 438.927 L 182.626 435.999 L 173.899 433 L 165.275 429.924 L 156.765 426.77 L 148.377 423.533 L 140.125 420.208 L 132.02 416.793 L 124.077 413.282 L 116.309 409.673 L 108.735 405.96 L 101.372 402.141 L 94.24 398.212 L 87.36 394.17 L 80.755 390.012 L 74.448 385.739 L 68.465 381.349 L 62.829 376.843 L 57.566 372.224 L 52.7 367.495 L 48.252 362.663 L 44.241 357.734 L 40.681 352.718 L 37.584 347.625 L 34.953 342.465 L 32.787 337.25 L 31.079 331.992 L 29.818 326.702 L 28.985 321.391 L 28.561 316.067 L 28.522 310.739 L 28.844 305.413 L 29.499 300.096 L 30.463 294.79 L 31.71 289.499 L 33.216 284.226 L 34.959 278.971 L 36.917 273.735 L 39.071 268.519 L 41.404 263.323" fill="none" stroke="#cfcfcf" stroke-width="1" opacity=".35"/><circle cx="236.752" cy="452.6" r="4" fill="#e77204"></circle><path id="field-route-2-reduced" d="M 334.031 492.075 L 324.375 489.919 L 314.748 487.729 L 305.153 485.505 L 295.589 483.245 L 286.058 480.951 L 276.563 478.62 L 267.104 476.251 L 257.683 473.844 L 248.304 471.396 L 238.968 468.906 L 229.678 466.372 L 220.439 463.792 L 211.253 461.164 L 202.125 458.485 L 193.059 455.752 L 184.061 452.964 L 175.135 450.117 L 166.289 447.208 L 157.527 444.233 L 148.859 441.19 L 140.293 438.074 L 131.837 434.883 L 123.501 431.612 L 115.296 428.258 L 107.234 424.817 L 99.329 421.284 L 91.595 417.656 L 84.047 413.93 L 76.703 410.102 L 69.581 406.168 L 62.7 402.126 L 56.08 397.975 L 49.745 393.712 L 43.715 389.338 L 38.014 384.854 L 32.662 380.261 L 27.682 375.562 L 23.093 370.764 L 18.91 365.871" fill="none" stroke="#cfcfcf" stroke-width="1" opacity=".35"/><circle cx="148.859" cy="441.19" r="5" fill="#f1c319"></circle><path id="field-route-3-reduced" d="M 347.229 445.619 L 336.812 444.744 L 326.441 443.74 L 316.119 442.616 L 305.846 441.383 L 295.623 440.046 L 285.453 438.612 L 275.336 437.086 L 265.273 435.469 L 255.268 433.765 L 245.323 431.974 L 235.439 430.098 L 225.621 428.135 L 215.873 426.086 L 206.2 423.949 L 196.606 421.723 L 187.099 419.404 L 177.685 416.99 L 168.372 414.478 L 159.171 411.864 L 150.091 409.144 L 141.144 406.313 L 132.345 403.367 L 123.708 400.302 L 115.25 397.112 L 106.991 393.792 L 98.95 390.338 L 91.151 386.746 L 83.619 383.012 L 76.378 379.133 L 69.457 375.109 L 62.882 370.94 L 56.681 366.627 L 50.881 362.175 L 45.503 357.589 L 40.568 352.879 L 36.09 348.054 L 32.08 343.125 L 28.539 338.105 L 25.464 333.008 L 22.848 327.846 L 20.675 322.632 L 18.927 317.378" fill="none" stroke="#cfcfcf" stroke-width="1" opacity=".35"/><circle cx="141.144" cy="406.313" r="6" fill="#45842a"></circle><path id="field-route-4-reduced" d="M 703.272 452.757 L 699.896 457.805 L 696.174 462.791 L 692.092 467.705 L 687.635 472.535 L 682.789 477.269 L 677.538 481.892 L 671.867 486.386 L 665.764 490.734 L 659.219 494.915 L 652.224 498.907 L 644.778 502.685 L 636.886 506.225 L 628.562 509.504 L 619.826 512.497 L 610.709 515.186 L 601.25 517.554 L 591.493 519.593 L 581.489 521.298 L 571.286 522.673 L 560.935 523.727 L 550.48 524.475 L 539.959 524.936 L 529.406 525.131 L 518.847 525.082 L 508.3 524.813 L 497.781 524.344 L 487.3 523.696 L 476.861 522.889 L 466.47 521.94 L 456.128 520.865 L 445.833 519.677 L 435.587 518.389 L 425.386 517.011 L 415.229 515.553 L 405.113 514.023 L 395.038 512.429 L 384.999 510.775 L 374.996 509.068 L 365.027 507.311 L 355.089 505.508 L 345.183 503.663 L 335.307 501.777 L 325.459 499.853 L 315.641 497.892 L 305.851 495.894 L 296.089 493.862 L 286.356 491.795 L 276.653 489.692 L 266.98 487.555 L 257.338 485.382 L 247.729 483.173 L 238.154 480.926 L 228.615 478.64 L 219.115 476.314 L 209.655 473.946 L 200.238 471.535 L 190.868 469.077 L 181.549 466.572 L 172.283 464.016 L 163.076 461.407 L 153.931 458.743 L 144.855 456.019 L 135.854 453.233 L 126.934 450.381 L 118.101 447.461 L 109.365 444.468 L 100.734 441.398 L 92.217 438.248 L 83.825 435.014 L 75.571 431.691 L 67.466 428.276 L 59.525 424.764 L 51.762 421.151 L 44.195 417.435 L 36.84 413.612 L 29.716 409.679 L 22.843 405.634" fill="none" stroke="#cfcfcf" stroke-width="1" opacity=".35"/><circle cx="365.027" cy="507.311" r="3" fill="#007298"></circle><path id="field-route-5-reduced" d="M 384.04 477.287 L 373.521 476.822 L 363.037 476.183 L 352.594 475.391 L 342.195 474.463 L 331.842 473.415 L 321.534 472.257 L 311.273 470.999 L 301.057 469.65 L 290.886 468.217 L 280.761 466.704 L 270.681 465.115 L 260.647 463.454 L 250.66 461.724 L 240.719 459.926 L 230.827 458.061 L 220.985 456.13 L 211.195 454.133 L 201.46 452.068 L 191.783 449.936 L 182.166 447.735 L 172.615 445.462 L 163.133 443.117 L 153.726 440.696 L 144.399 438.197 L 135.16 435.617 L 126.016 432.952 L 116.976 430.198 L 108.049 427.352 L 99.245 424.41 L 90.576 421.367 L 82.056 418.22 L 73.699 414.963 L 65.52 411.593 L 57.536 408.105 L 49.767 404.497 L 42.231 400.764 L 34.949 396.906 L 27.943 392.919 L 21.234 388.805" fill="none" stroke="#cfcfcf" stroke-width="1" opacity=".35"/><circle cx="182.166" cy="447.735" r="4" fill="#652f6c"></circle><path id="field-route-6-reduced" d="M 874.295 232.33 L 878.374 237.245 L 881.913 242.264 L 884.935 247.37 L 887.464 252.543 L 889.529 257.768 L 891.162 263.032 L 892.392 268.323 L 893.249 273.634 L 893.762 278.955 L 893.958 284.283 L 893.861 289.61 L 893.495 294.935 L 892.88 300.254 L 892.034 305.565 L 890.975 310.866 L 889.717 316.156 L 888.272 321.434 L 886.653 326.699 L 884.87 331.951 L 882.932 337.188 L 880.845 342.411 L 878.617 347.619 L 876.253 352.812 L 873.758 357.989 L 871.136 363.15 L 868.39 368.295 L 865.521 373.422 L 862.533 378.533 L 859.426 383.625 L 856.201 388.698 L 852.857 393.752 L 849.395 398.786 L 845.815 403.798 L 842.113 408.788 L 838.29 413.755 L 834.344 418.697 L 830.271 423.612 L 826.069 428.5 L 821.736 433.359 L 817.269 438.187 L 812.663 442.981 L 807.915 447.741 L 803.022 452.462 L 797.978 457.143 L 792.781 461.781 L 787.424 466.373 L 781.904 470.915 L 776.216 475.404 L 770.354 479.835 L 764.314 484.206 L 758.091 488.51 L 751.679 492.744 L 745.074 496.901 L 738.272 500.976 L 731.267 504.963 L 724.054 508.855 L 716.631 512.645 L 708.993 516.324 L 701.138 519.885 L 693.064 523.319 L 684.768 526.615 L 676.252 529.766 L 667.516 532.759 L 658.564 535.585 L 649.4 538.233 L 640.032 540.692 L 630.468 542.951 L 620.721 545.001 L 610.805 546.833 L 600.737 548.44 L 590.535 549.816 L 580.221 550.959 L 569.816 551.867 L 559.341 552.543 L 548.818 552.991 L 538.268 553.218 L 527.708 553.232 L 517.154 553.045 L 506.621 552.669 L 496.118 552.116 L 485.653 551.4 L 475.234 550.534 L 464.862 549.532 L 454.541 548.405 L 444.271 547.165 L 434.051 545.825 L 423.879 544.392 L 413.755 542.878 L 403.675 541.29" fill="none" stroke="#cfcfcf" stroke-width="1" opacity=".35"/><circle cx="792.781" cy="461.781" r="5" fill="#9e1b32"></circle><path id="field-route-7-reduced" d="M 140.595 177.492 L 143.972 172.444 L 147.594 167.439 L 151.466 162.482 L 155.598 157.579 L 159.997 152.735 L 164.671 147.958 L 169.63 143.254 L 174.881 138.631 L 180.431 134.099 L 186.288 129.665 L 192.456 125.34 L 198.939 121.135 L 205.738 117.058 L 212.851 113.12 L 220.275 109.331 L 228.003 105.7 L 236.024 102.234" fill="none" stroke="#cfcfcf" stroke-width="1" opacity=".35"/><circle cx="180.431" cy="134.099" r="6" fill="#e77204"></circle><path id="field-route-8-reduced" d="M 105.442 478.344 L 96.231 475.738 L 87.086 473.074 L 78.012 470.349 L 69.016 467.559 L 60.102 464.702 L 51.28 461.773 L 42.557 458.77 L 33.942 455.69 L 25.443 452.527" fill="none" stroke="#cfcfcf" stroke-width="1" opacity=".35"/><circle cx="60.102" cy="464.702" r="3" fill="#f1c319"></circle><path id="field-route-9-reduced" d="M 447.254 316.961 L 457.267 315.267 L 467.405 313.776 L 477.652 312.489 L 487.993 311.41 L 498.413 310.546 L 508.897 309.904 L 519.426 309.498 L 529.981 309.343 L 540.539 309.458 L 551.068 309.867 L 561.527 310.599 L 571.865 311.688 L 582.008 313.17 L 591.863 315.084 L 601.311 317.464 L 610.207 320.335 L 618.394 323.7 L 625.727 327.534 L 632.096 331.784 L 637.45 336.376 L 641.803 341.23 L 645.218 346.272 L 647.785 351.44 L 649.601 356.689 L 650.759 361.985 L 651.344 367.305 L 651.427 372.632 L 651.069 377.957 L 650.317 383.272 L 649.213 388.571 L 647.79 393.85 L 646.074 399.107 L 644.086 404.34 L 641.843 409.546 L 639.359 414.725 L 636.642 419.873 L 633.7 424.991 L 630.538 430.074 L 627.159 435.122 L 623.563 440.131 L 619.749 445.1 L 615.714 450.024 L 611.455 454.899 L 606.966 459.722 L 602.24 464.486 L 597.269 469.187 L 592.045 473.817 L 586.557 478.369 L 580.794 482.834 L 574.745 487.201 L 568.399 491.46 L 561.744 495.597 L 554.768 499.597 L 547.463 503.444 L 539.822 507.121 L 531.839 510.609 L 523.515 513.888 L 514.855 516.937 L 505.87 519.737 L 496.58 522.27 L 487.008 524.52 L 477.186 526.477 L 467.15 528.134 L 456.938 529.49 L 446.589 530.55 L 436.141 531.323 L 425.627 531.823 L 415.078 532.067 L 404.518 532.073 L 393.967 531.86 L 383.438 531.449 L 372.943 530.858 L 362.489 530.104 L 352.081 529.205 L 341.721 528.174 L 331.409 527.025 L 321.146 525.771 L 310.93 524.421 L 300.761 522.985 L 290.637 521.469 L 280.556 519.883 L 270.517 518.23 L 260.519 516.516 L 250.559 514.745 L 240.637 512.921 L 230.753 511.046 L 220.905 509.122 L 211.094 507.151 L 201.32 505.135" fill="none" stroke="#cfcfcf" stroke-width="1" opacity=".35"/><circle cx="602.24" cy="464.486" r="4" fill="#45842a"></circle><path id="field-route-10-reduced" d="M 468.862 423.519 L 467.299 428.788 L 464.987 433.987 L 461.975 439.094 L 458.296 444.088 L 453.968 448.948 L 449.003 453.65 L 443.406 458.168 L 437.182 462.472 L 430.336 466.529 L 422.881 470.303 L 414.841 473.757 L 406.253 476.857 L 397.17 479.575 L 387.66 481.891 L 377.799 483.797 L 367.666 485.298 L 357.338 486.408 L 346.882 487.152 L 336.352 487.558 L 325.794 487.658 L 315.24 487.482 L 304.713 487.06 L 294.23 486.418 L 283.801 485.58 L 273.434 484.567 L 263.132 483.396 L 252.898 482.083 L 242.732 480.641 L 232.636 479.079 L 222.609 477.407 L 212.652 475.633 L 202.765 473.762 L 192.947 471.799 L 183.201 469.748 L 173.528 467.611 L 163.928 465.391 L 154.405 463.089 L 144.96 460.706 L 135.598 458.241 L 126.323 455.694 L 117.138 453.065 L 108.049 450.352 L 99.063 447.554 L 90.185 444.669 L 81.423 441.695 L 72.785 438.63 L 64.28 435.472 L 55.918 432.218 L 47.709 428.867 L 39.663 425.416 L 31.793 421.863 L 24.111 418.208" fill="none" stroke="#cfcfcf" stroke-width="1" opacity=".35"/><circle cx="263.132" cy="483.396" r="5" fill="#007298"></circle><path id="field-route-11-reduced" d="M 190.451 202.111 L 195.699 197.488 L 201.278 192.964 L 207.193 188.55 L 213.444 184.256 L 220.032 180.092 L 226.952 176.068 L 234.198 172.192 L 241.76 168.473 L 249.625 164.918 L 257.78 161.532 L 266.206 158.321 L 274.885 155.286 L 283.798 152.429 L 292.925 149.748 L 302.246 147.244 L 311.74 144.911 L 321.39 142.748 L 331.178 140.748 L 341.087 138.907 L 351.104 137.219 L 361.213 135.679 L 371.403 134.282 L 381.663 133.021 L 391.984 131.893 L 402.356 130.891 L 412.771 130.013 L 423.223 129.253 L 433.706 128.608 L 444.213 128.075 L 454.739 127.651 L 465.28 127.333 L 475.832 127.12 L 486.39 127.011 L 496.95 127.003 L 507.508 127.098 L 518.061 127.293 L 528.604 127.589 L 539.135 127.987 L 549.648 128.487 L 560.141 129.09 L 570.607 129.798 L 581.043 130.612 L 591.443 131.535 L 601.803 132.568 L 612.116 133.713 L 622.376 134.974 L 632.576 136.353 L 642.709 137.853 L 652.767 139.476 L 662.742 141.225 L 672.624 143.104 L 682.403 145.115 L 692.069 147.26 L 701.611 149.542 L 711.018 151.963 L 720.277 154.525 L 729.376 157.229 L 738.3 160.078 L 747.037 163.07 L 755.571 166.208 L 763.889 169.491 L 771.974 172.918 L 779.81 176.49 L 787.38 180.205 L 794.666 184.061 L 801.651 188.057 L 808.313 192.191 L 814.633 196.46 L 820.588 200.86 L 826.156 205.387 L 831.315 210.036 L 836.039 214.801 L 840.305 219.675 L 844.093 224.648 L 847.38 229.711 L 850.151 234.853 L 852.393 240.059 L 854.098 245.317 L 855.267 250.613 L 855.904 255.931 L 856.022 261.259 L 855.64 266.583 L 854.781 271.893 L 853.473 277.18 L 851.747 282.437 L 849.634 287.657 L 847.167 292.838 L 844.378 297.976 L 841.297 303.073" fill="none" stroke="#cfcfcf" stroke-width="1" opacity=".35"/><circle cx="612.116" cy="133.713" r="6" fill="#652f6c"></circle><path id="field-route-12-reduced" d="M 360.238 245.393 L 368.265 241.931 L 376.496 238.593 L 384.923 235.382 L 393.535 232.299 L 402.324 229.346 L 411.279 226.522 L 420.392 223.83 L 429.653 221.27 L 439.052 218.842 L 448.582 216.546 L 458.232 214.383 L 467.996 212.353 L 477.865 210.456 L 487.83 208.695 L 497.886 207.068 L 508.025 205.578 L 518.239 204.225 L 528.522 203.013 L 538.867 201.944 L 549.268 201.021 L 559.716 200.248 L 570.204 199.628 L 580.725 199.169 L 591.269 198.874 L 601.826 198.752 L 612.385 198.81 L 622.934 199.057 L 633.457 199.501 L 643.938 200.153 L 654.356 201.024 L 664.688 202.124 L 674.907 203.467 L 684.983 205.062 L 694.878 206.923 L 704.552 209.058 L 713.96 211.479 L 723.049 214.192 L 731.762 217.202 L 740.038 220.511 L 747.812 224.117 L 755.017 228.012 L 761.583 232.185 L 767.445 236.617 L 772.544 241.283 L 776.83 246.152 L 780.268 251.19 L 782.844 256.357 L 784.56 261.614 L 785.443 266.923 L 785.535 272.251 L 784.893 277.569 L 783.582 282.856 L 781.67 288.096 L 779.227 293.279 L 776.319 298.401 L 773.004 303.46 L 769.34 308.457 L 765.374 313.395 L 761.15 318.278 L 756.705 323.111 L 752.072 327.899 L 747.28 332.647 L 742.353 337.359 L 737.312 342.041 L 732.175 346.696 L 726.957 351.328 L 721.672 355.941 L 716.33 360.537 L 710.94 365.119 L 705.51 369.688 L 700.046 374.248 L 694.552 378.798 L 689.031 383.339 L 683.485 387.874 L 677.917 392.401 L 672.327 396.921 L 666.713 401.434 L 661.075 405.939 L 655.411 410.436 L 649.719 414.923 L 643.995 419.401 L 638.236 423.867 L 632.438 428.32 L 626.596 432.758 L 620.705 437.18 L 614.76 441.583 L 608.754 445.966 L 602.68 450.324 L 596.533 454.657" fill="none" stroke="#cfcfcf" stroke-width="1" opacity=".35"/><circle cx="776.83" cy="246.152" r="3" fill="#9e1b32"></circle><path id="field-route-13-reduced" d="M 563.26 379.748 L 559.097 384.645 L 554.671 389.482 L 550.035 394.27 L 545.225 399.013 L 540.26 403.715 L 535.155 408.379 L 529.918 413.006 L 524.551 417.594 L 519.054 422.144 L 513.426 426.652 L 507.661 431.116 L 501.753 435.532 L 495.695 439.896 L 489.476 444.202 L 483.086 448.444 L 476.512 452.613 L 469.743 456.703 L 462.763 460.701 L 455.558 464.596 L 448.114 468.375 L 440.415 472.022 L 432.449 475.519 L 424.202 478.847 L 415.667 481.984 L 406.837 484.907 L 397.714 487.59 L 388.306 490.01 L 378.629 492.143 L 368.708 493.968 L 358.576 495.47 L 348.272 496.637 L 337.841 497.466 L 327.327 497.961 L 316.772 498.131 L 306.216 497.991 L 295.69 497.56 L 285.222 496.858 L 274.832 495.907 L 264.534 494.727 L 254.34 493.337 L 244.256 491.756 L 234.286 490 L 224.434 488.082 L 214.7 486.016 L 205.086 483.811 L 195.593 481.478 L 186.22 479.023 L 176.969 476.454 L 167.841 473.775 L 158.837 470.991 L 149.96 468.105 L 141.212 465.121 L 132.596 462.041 L 124.115 458.866 L 115.775 455.598 L 107.58 452.238 L 99.535 448.787 L 91.645 445.245 L 83.917 441.614 L 76.358 437.894 L 68.972 434.086 L 61.768 430.19 L 54.751 426.208 L 47.928 422.142 L 41.306 417.992 L 34.889 413.76 L 28.683 409.449 L 22.693 405.061" fill="none" stroke="#cfcfcf" stroke-width="1" opacity=".35"/><circle cx="316.772" cy="498.131" r="4" fill="#e77204"></circle><path id="field-route-14-reduced" d="M 690.649 393.932 L 683.062 397.638 L 675.466 401.34 L 667.867 405.039 L 660.267 408.738 L 652.669 412.438 L 645.074 416.14 L 637.483 419.844 L 629.898 423.551 L 622.318 427.261 L 614.742 430.973 L 607.169 434.686 L 599.597 438.399 L 592.021 442.111 L 584.44 445.82 L 576.848 449.524 L 569.241 453.219 L 561.613 456.904 L 553.958 460.574 L 546.268 464.225 L 538.536 467.854 L 530.753 471.455 L 522.911 475.023 L 515 478.553 L 507.01 482.036 L 498.93 485.467 L 490.75 488.836 L 482.457 492.135 L 474.042 495.354 L 465.493 498.481 L 456.798 501.505 L 447.949 504.412 L 438.936 507.189 L 429.752 509.818 L 420.392 512.286 L 410.855 514.574 L 401.143 516.665 L 391.261 518.544 L 381.221 520.194 L 371.037 521.603 L 360.728 522.76 L 350.319 523.656 L 339.834 524.289 L 329.299 524.659 L 318.742 524.77 L 308.185 524.63 L 297.652 524.249 L 287.161 523.641 L 276.728 522.818 L 266.364 521.796 L 256.079 520.589 L 245.878 519.21 L 235.768 517.673 L 225.748 515.99 L 215.823 514.171 L 205.991 512.226 L 196.254 510.165 L 186.61 507.994 L 177.06 505.72 L 167.604 503.348 L 158.242 500.884 L 148.973 498.33 L 139.8 495.691 L 130.722 492.969 L 121.743 490.165 L 112.863 487.282 L 104.085 484.319 L 95.413 481.279 L 86.85 478.161 L 78.4 474.966 L 70.067 471.693 L 61.857 468.342 L 53.775 464.913 L 45.826 461.406 L 38.016 457.819 L 30.352 454.154 L 22.841 450.409" fill="none" stroke="#cfcfcf" stroke-width="1" opacity=".35"/><circle cx="381.221" cy="520.194" r="5" fill="#f1c319"></circle><path id="field-route-15-reduced" d="M 427.323 454.5 L 417.492 456.445 L 407.489 458.153 L 397.313 459.576 L 386.972 460.655 L 376.495 461.323 L 365.941 461.508 L 355.407 461.137 L 345.03 460.149 L 334.987 458.502 L 325.474 456.189 L 316.676 453.242 L 308.743 449.726 L 301.767 445.726 L 295.784 441.335 L 290.784 436.643 L 286.725 431.724 L 283.545 426.643 L 281.178 421.451 L 279.552 416.186 L 278.601 410.88 L 278.265 405.555 L 278.489 400.228 L 279.222 394.913 L 280.423 389.619 L 282.053 384.355 L 284.081 379.126 L 286.478 373.937 L 289.22 368.792 L 292.287 363.694 L 295.66 358.645 L 299.324 353.648 L 303.266 348.705 L 307.475 343.819 L 311.94 338.99 L 316.654 334.223 L 321.61 329.518 L 326.8 324.878 L 332.22 320.305 L 337.864 315.802 L 343.729 311.371 L 349.811 307.016 L 356.105 302.738 L 362.609 298.54 L 369.32 294.426 L 376.234 290.399 L 383.348 286.462 L 390.66 282.617 L 398.166 278.87 L 405.864 275.222 L 413.75 271.679 L 421.82 268.243 L 430.073 264.919 L 438.504 261.711 L 447.111 258.623 L 455.889 255.661 L 464.834 252.83 L 473.944 250.136 L 483.215 247.584 L 492.642 245.183 L 502.22 242.94 L 511.945 240.863 L 521.811 238.964 L 531.812 237.253 L 541.939 235.743 L 552.183 234.449 L 562.531 233.387 L 572.968 232.576 L 583.474 232.038 L 594.023 231.794 L 604.582 231.87 L 615.108 232.294 L 625.549 233.094 L 635.836 234.297 L 645.886 235.933 L 655.598 238.025 L 664.852 240.591 L 673.507 243.644 L 681.403 247.182 L 688.361 251.189 L 694.192 255.632 L 698.702 260.449 L 701.718 265.555 L 703.116 270.836 L 702.852 276.163 L 700.977 281.406 L 697.627 286.459 L 692.985 291.245 L 687.245 295.717 L 680.581 299.85" fill="none" stroke="#cfcfcf" stroke-width="1" opacity=".35"/><circle cx="376.234" cy="290.399" r="6" fill="#45842a"></circle><path id="field-route-16-reduced" d="M 553.009 291.562 L 559.905 287.527 L 567.245 283.696 L 575.054 280.109 L 583.358 276.818 L 592.185 273.893 L 601.55 271.432 L 611.446 269.572 L 621.794 268.51 L 632.354 268.521 L 642.524 269.955 L 651.037 273.108 L 655.977 277.817 L 656.037 283.145 L 651.698 288.002 L 644.176 291.742 L 634.435 293.799 L 624.084 292.743 L 622.087 287.511 L 628.431 283.252 L 638.364 281.443 L 646.232 284.997 L 641.42 289.74 L 631.849 291.992 L 622.836 289.216 L 627.078 284.337 L 636.293 281.734 L 645.725 284.13 L 642.315 289.172 L 633.178 291.844 L 623.355 289.889 L 626.43 284.792 L 635.264 281.873 L 645.24 283.62 L 642.865 288.811 L 634.032 291.731 L 623.856 290.307 L 626.01 285.091 L 634.58 281.977 L 644.814 283.29 L 643.237 288.558 L 634.627 291.643 L 624.279 290.581 L 625.705 285.301 L 634.082 282.057 L 644.454 283.058 L 643.517 288.365 L 635.082 291.571 L 624.639 290.779 L 625.459 285.467 L 633.681 282.124 L 644.135 282.877 L 643.75 288.202 L 635.467 291.507 L 624.967 290.938 L 625.24 285.612 L 633.327 282.185 L 643.832 282.724 L 643.96 288.052 L 635.818 291.445 L 625.284 291.075 L 625.032 285.749 L 632.988 282.246 L 643.527 282.585 L 644.164 287.904 L 636.164 291.381 L 625.61 291.203 L 624.82 285.89 L 632.643 282.311 L 643.199 282.451 L 644.374 287.746 L 636.526 291.311 L 625.966 291.327 L 624.591 286.044 L 632.267 282.386 L 642.826 282.315 L 644.602 287.567 L 636.929 291.227 L 626.378 291.454 L 624.331 286.227 L 631.835 282.478 L 642.377 282.171 L 644.862 287.35 L 637.403 291.121 L 626.883 291.587 L 624.023 286.458 L 631.31 282.601 L 641.806 282.018 L 645.166 287.069 L 637.987 290.977" fill="none" stroke="#cfcfcf" stroke-width="1" opacity=".35"/><circle cx="644.454" cy="283.058" r="3" fill="#007298"></circle><path id="field-route-17-reduced" d="M 526.009 174.43 L 536.067 176.052 L 546.009 177.848 L 555.818 179.822 L 565.477 181.976 L 574.967 184.312 L 584.271 186.833 L 593.369 189.538 L 602.241 192.427 L 610.869 195.499 L 619.231 198.753 L 627.308 202.185 L 635.077 205.794 L 642.517 209.575 L 649.603 213.525 L 656.307 217.642 L 662.599 221.921 L 668.442 226.359 L 673.793 230.952 L 678.599 235.696 L 682.796 240.585 L 686.306 245.611 L 689.033 250.758 L 690.867 256.005 L 691.677 261.317 L 691.329 266.642 L 689.691 271.906 L 686.667 277.01 L 682.216 281.842 L 676.377 286.282 L 669.26 290.218 L 661.026 293.554 L 651.855 296.195 L 641.941 298.03 L 631.521 298.893 L 620.987 298.518 L 611.199 296.518 L 603.98 292.629 L 601.464 287.455 L 603.819 282.261 L 610.109 277.981 L 619.558 275.602 L 629.789 276.92 L 632.21 282.106 L 624.869 285.936 L 614.366 285.384 L 613.121 280.093 L 621.592 276.912 L 631.271 279.043 L 629.085 284.255 L 619.297 286.255 L 611.725 282.541 L 617.02 277.932 L 627.483 277.213 L 631.614 282.116 L 624.208 285.914 L 613.799 285.017 L 613.691 279.689 L 622.625 276.848 L 631.687 279.584 L 628.33 284.635 L 618.223 286.179 L 611.788 281.954 L 617.934 277.622 L 628.491 277.483 L 631.226 282.63 L 623.176 286.078 L 613.051 284.565 L 614.308 279.275 L 623.685 276.825 L 631.945 280.145 L 627.52 284.983 L 617.172 286.044 L 612.015 281.394 L 618.908 277.358 L 629.426 277.833 L 630.734 283.12 L 622.11 286.194 L 612.444 284.048 L 614.98 278.876 L 624.75 276.854 L 632.039 280.709 L 626.658 285.293 L 616.155 285.846 L 612.372 280.872 L 619.922 277.147 L 630.251 278.255 L 630.153 283.583 L 621.023 286.26 L 612.012 283.482" fill="none" stroke="#cfcfcf" stroke-width="1" opacity=".35"/><circle cx="614.366" cy="285.384" r="4" fill="#652f6c"></circle></g><text class="psvg-note" x="58" y="540">seed → integrate → loop</text></g>
</svg>
